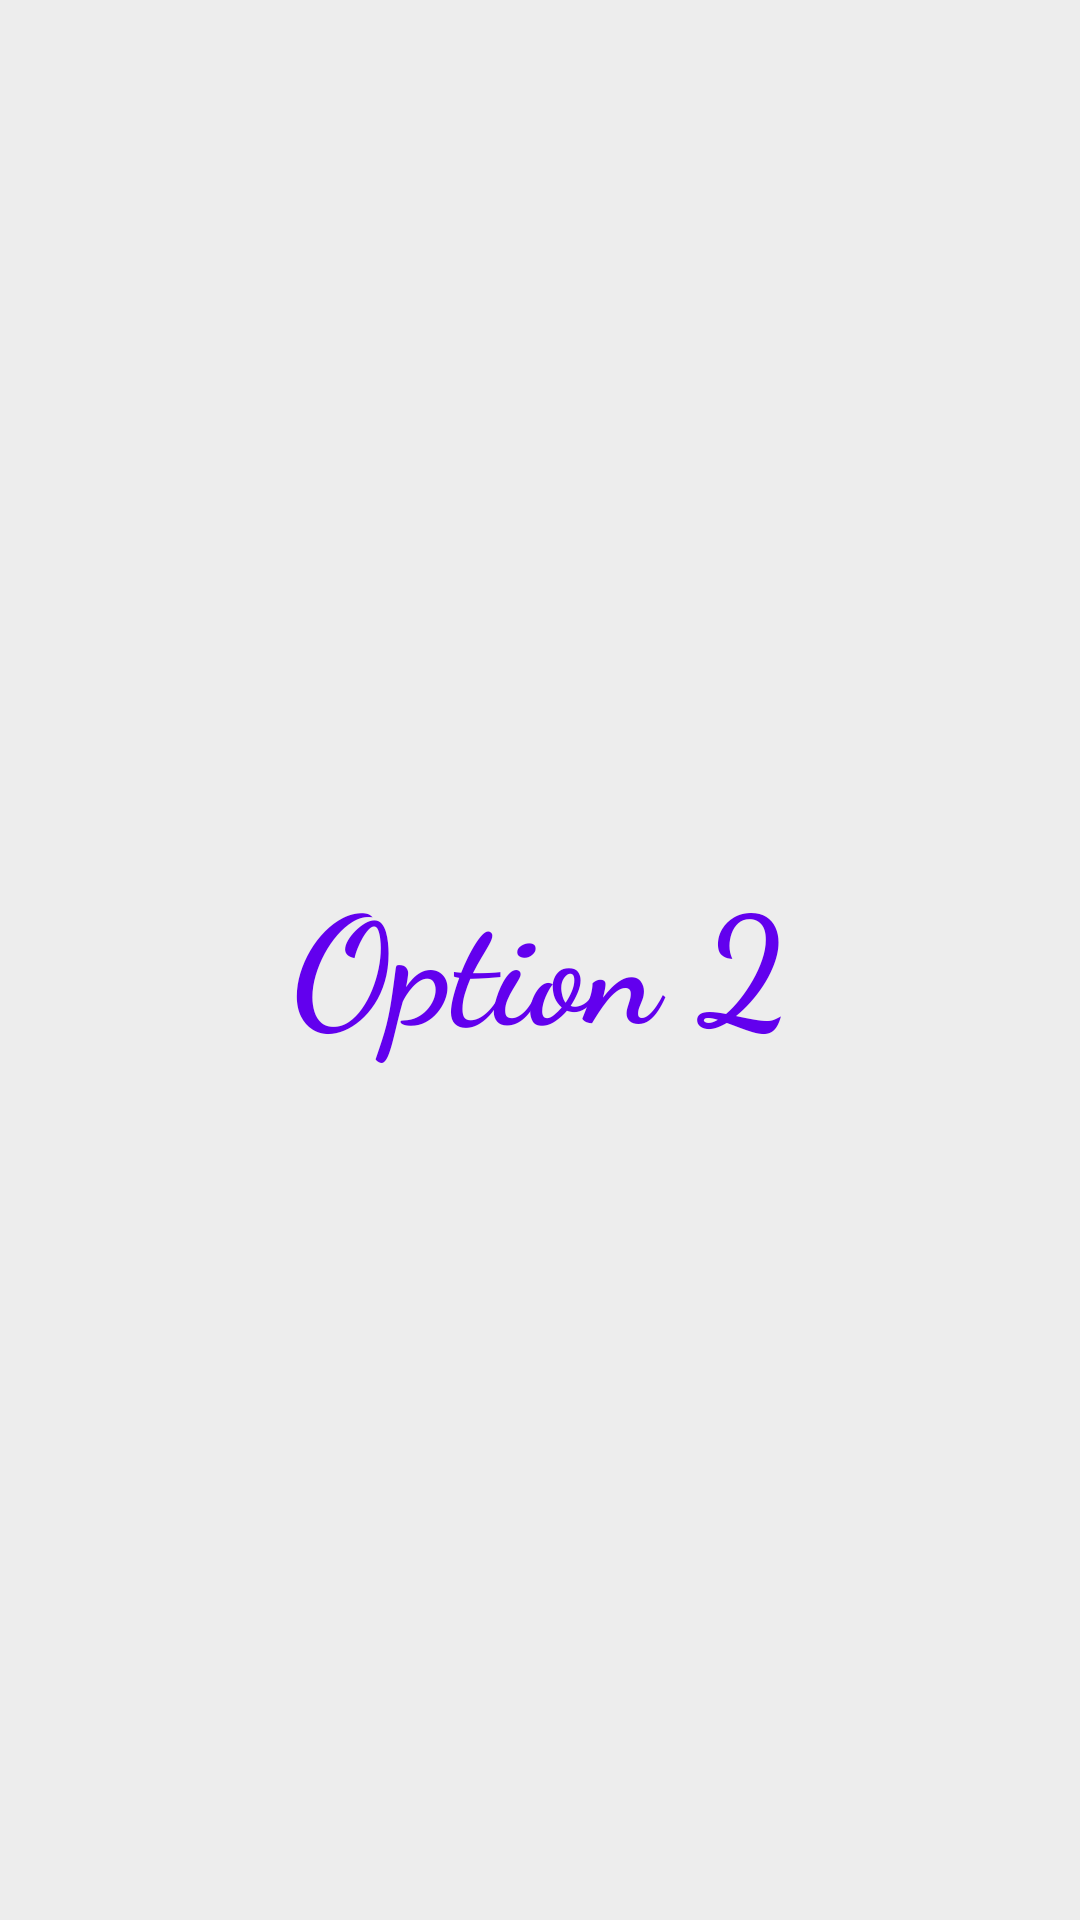

This screen was rendered from an Android layout file. Write that file and the resources it references.
<!-- AndroidManifest.xml: application theme Theme.OpenVision -->
<!-- res/layout/fragment_option_two.xml -->
<?xml version="1.0" encoding="utf-8"?>
<LinearLayout xmlns:android="http://schemas.android.com/apk/res/android"
    xmlns:app="http://schemas.android.com/apk/res-auto"
    xmlns:tools="http://schemas.android.com/tools"
    android:layout_width="match_parent"
    android:layout_height="match_parent"
    android:background="@color/white_2"
    android:orientation="vertical"
    tools:context=".Fragment.Option1.OptionOne">
    
    <TextView
        android:id="@+id/textView"
        android:layout_width="match_parent"
        android:layout_height="match_parent"
        android:fontFamily="cursive"
        android:gravity="center"
        android:text="Option 2"
        android:textColor="@color/purple_500_100"
        android:textColorLink="@color/black"
        android:textSize="50sp"
        android:textStyle="bold" />
</LinearLayout>
<!-- resources referenced by this layout -->
<resources>
  <color name="black">#FF000000</color>
  <color name="purple_500_100">#6200EE</color>
  <color name="white_2">#EDEDED</color>
  <style name="CustomChip">
          <item name="fontFamily">cursive</item>
          <item name="android:textAlignment">center</item>
          <item name="android:textSize">24sp</item>
          <item name="android:textStyle">bold</item>
          <item name="chipBackgroundColor">@color/purple_500</item>
          <item name="chipIcon">@drawable/custom_cell</item>
          <item name="chipIconTint">@color/rejectedRed</item>
          <item name="chipStartPadding">10dp</item>
          <item name="chipStrokeColor">@color/purple_700</item>
          <item name="chipStrokeWidth">0.3dp</item>
          <item name="chipSurfaceColor">@color/purple_500</item>
  
      </style>
  <style name="Theme.OpenVision" parent="Theme.MaterialComponents.Light">
          
          <item name="colorPrimary">@color/purple_500</item>
          
          <item name="colorPrimaryDark">@color/white_2</item>
          <item name="colorAccent">@color/teal_200</item>
          
      </style>
  <color name="purple_500">#1A6200EE</color>
  <!-- drawable custom_cell (drawable) -->
  <?xml version="1.0" encoding="utf-8"?>
  <shape xmlns:android="http://schemas.android.com/apk/res/android">
      <corners
          android:bottomLeftRadius="10dp"
          android:topRightRadius="10dp" />
      <solid android:color="@color/purple_200" />
      <padding
          android:bottom="5dp"
          android:left="10dp"
          android:right="10dp"
          android:top="5dp" />
      <stroke
          android:width="1dp"
          android:color="@color/white_1" />
  </shape>
  <color name="rejectedRed">#c62828</color>
  <color name="purple_700">#FF3700B3</color>
  <color name="teal_200">#FF03DAC5</color>
  <color name="purple_200">#FFBB86FC</color>
  <color name="white_1">#FFFFFFFF</color>
</resources>
